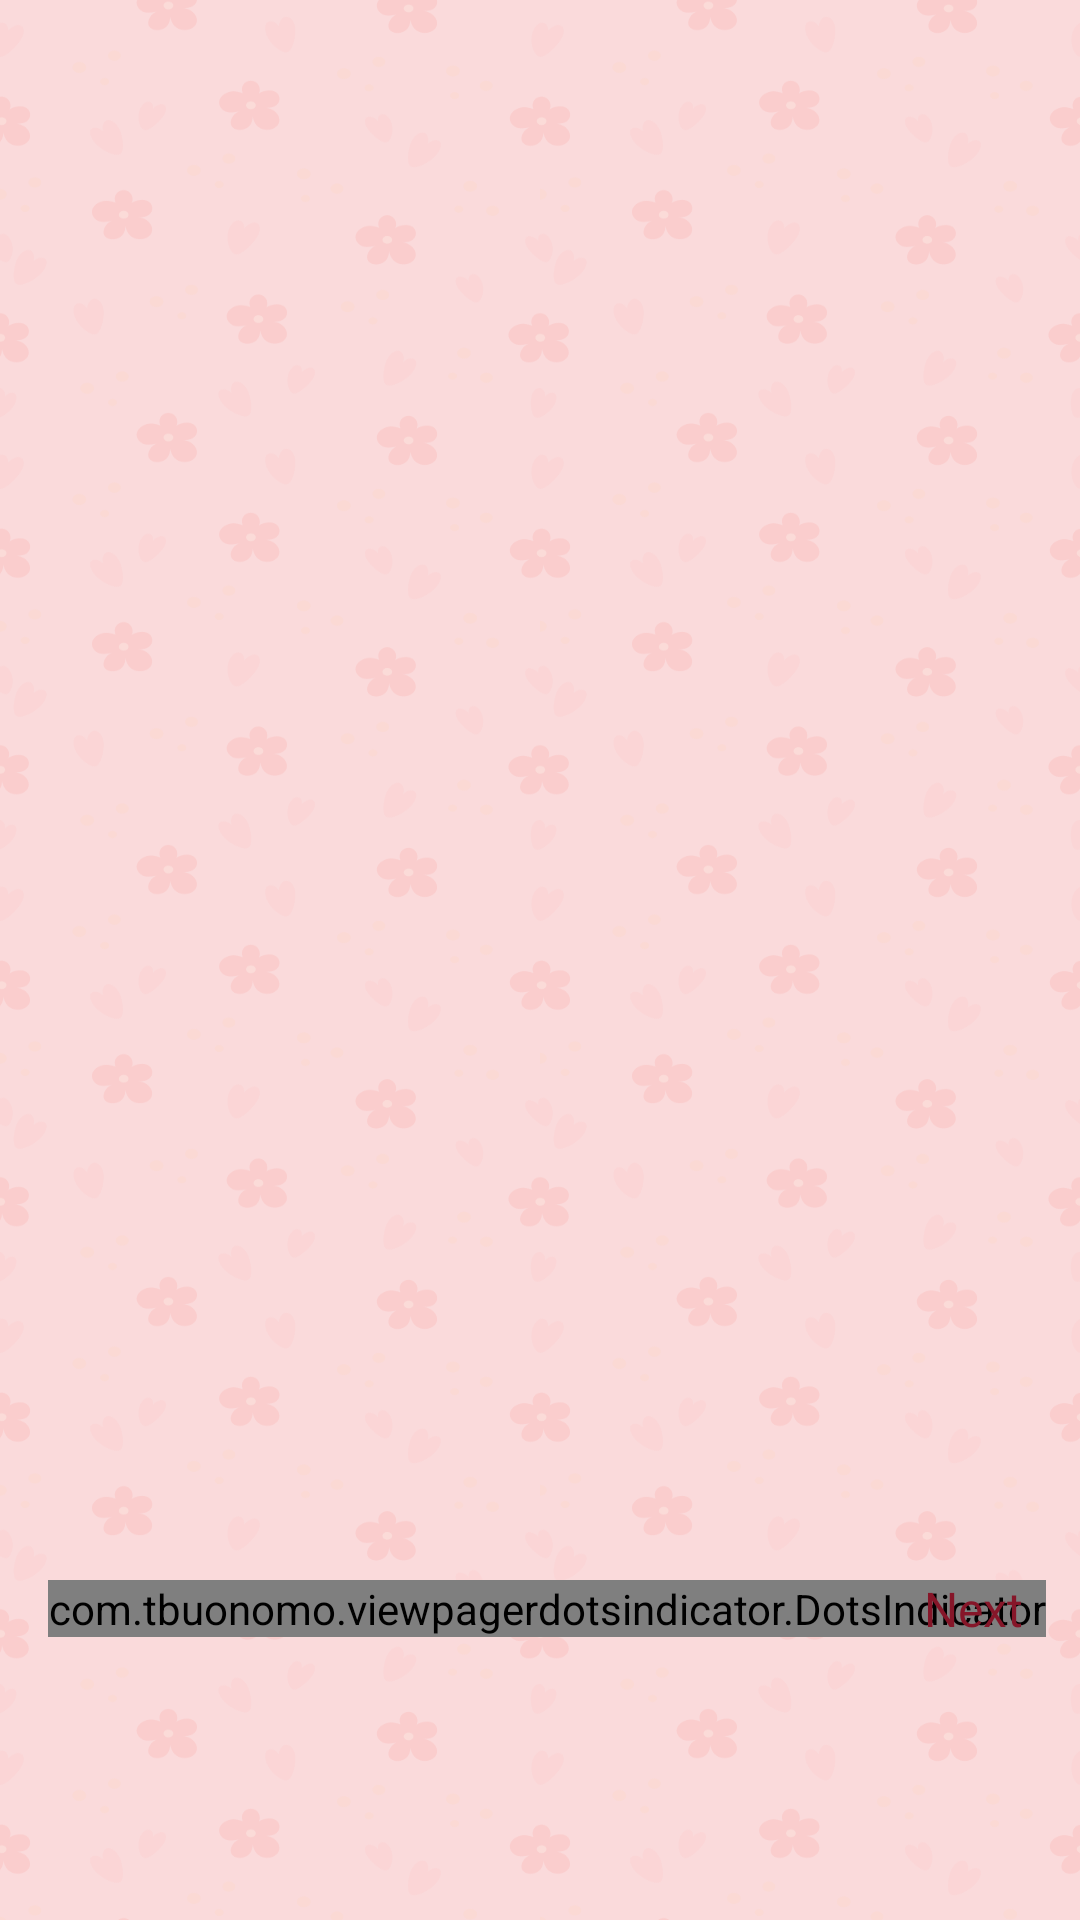

Reconstruct the res/layout file that produces this screen, plus the resources it refers to.
<!-- AndroidManifest.xml: application theme Theme.BaseProject -->
<!-- res/layout/activity_intro.xml -->
<?xml version="1.0" encoding="utf-8"?>
<androidx.constraintlayout.widget.ConstraintLayout xmlns:android="http://schemas.android.com/apk/res/android"
    xmlns:app="http://schemas.android.com/apk/res-auto"
    xmlns:tools="http://schemas.android.com/tools"
    android:id="@+id/main"
    android:layout_width="match_parent"
    android:layout_height="match_parent"
    tools:context=".ui.intro.IntroActivity">

    <ImageView
        android:layout_width="match_parent"
        android:layout_height="match_parent"
        android:scaleType="centerCrop"
       android:background="@drawable/bg_app"
        />

    
    <androidx.viewpager2.widget.ViewPager2
        android:id="@+id/vpgTutorial"
        android:layout_width="match_parent"
        android:layout_height="0dp"
        android:layout_marginBottom="28dp"
        android:overScrollMode="never"
        tools:src="@layout/item_intro"
        app:layout_constraintBottom_toTopOf="@+id/dotsIndicator"
        app:layout_constraintEnd_toEndOf="parent"
        app:layout_constraintStart_toStartOf="parent"
        app:layout_constraintTop_toTopOf="parent" />

    
    <com.tbuonomo.viewpagerdotsindicator.DotsIndicator
        android:id="@+id/dotsIndicator"
        android:layout_width="wrap_content"
        android:layout_height="wrap_content"
        android:layout_alignParentTop="true"
        android:layout_marginStart="16dp"
        app:dotsColor="@color/white"
        app:dotsCornerRadius="8dp"
        app:dotsSize="8dp"
        app:dotsSpacing="3dp"
        app:dotsWidthFactor="2.5"
        app:layout_constraintBottom_toBottomOf="@id/btnNext"
        app:layout_constraintTop_toTopOf="@id/btnNext"
        app:layout_constraintStart_toStartOf="parent"
        app:progressMode="false"
        app:selectedDotColor="@color/app" />

    
    <TextView
        android:id="@+id/btnNext"
        android:layout_width="wrap_content"
        android:layout_height="wrap_content"
        android:layout_marginEnd="16dp"
        android:fontFamily="@font/cherry_bomb_regular"
        android:padding="3dp"
        android:layout_marginBottom="90dp"
        android:text="@string/next_intro"
        android:textColor="@color/app"
        android:textSize="16sp"
        app:layout_constraintEnd_toEndOf="parent"
        app:layout_constraintBottom_toBottomOf="parent"
        />













</androidx.constraintlayout.widget.ConstraintLayout>
<!-- res/layout/item_intro.xml (included above) -->
<?xml version="1.0" encoding="utf-8"?>
<androidx.constraintlayout.widget.ConstraintLayout xmlns:android="http://schemas.android.com/apk/res/android"
    xmlns:app="http://schemas.android.com/apk/res-auto"
    android:layout_width="match_parent"
    android:layout_height="match_parent"
    xmlns:tools="http://schemas.android.com/tools">

    <ImageView
        android:id="@+id/imvImage"
        android:layout_width="match_parent"
        android:layout_height="0dp"
        app:layout_constraintBottom_toTopOf="@+id/tvContent"
        app:layout_constraintTop_toTopOf="parent"
        android:scaleType="fitXY"
        android:src="@drawable/img_intro_1" />

    <com.temp.core.custom.text.DoubleStrokeTextView
        android:id="@+id/tvContent"
        android:layout_width="match_parent"
        android:layout_height="68sp"
        android:maxLines="2"
        android:layout_marginHorizontal="16dp"
        android:fontFamily="@font/cherry_bomb_regular"
        android:gravity="center"
        android:textColor="#FF8080"
        android:textSize="16sp"
        app:layout_constraintBottom_toBottomOf="parent" />
</androidx.constraintlayout.widget.ConstraintLayout>
<!-- resources referenced by this layout -->
<resources>
  <color name="app">#861629</color>
  <color name="white">#FFFFFFFF</color>
  <!-- drawable bg_app: png bitmap (drawable, 122378 bytes) -->
  <string name="next_intro">Next</string>
  <style name="Theme.BaseProject" parent="Base.Theme.BaseProject" />
  <style name="Base.Theme.BaseProject" parent="Theme.Material3.DayNight.NoActionBar">
          <item name="android:windowTranslucentStatus">false</item>
          <item name="android:statusBarColor">@android:color/transparent</item>
          <item name="android:windowSoftInputMode">adjustResize</item>
      </style>
</resources>
